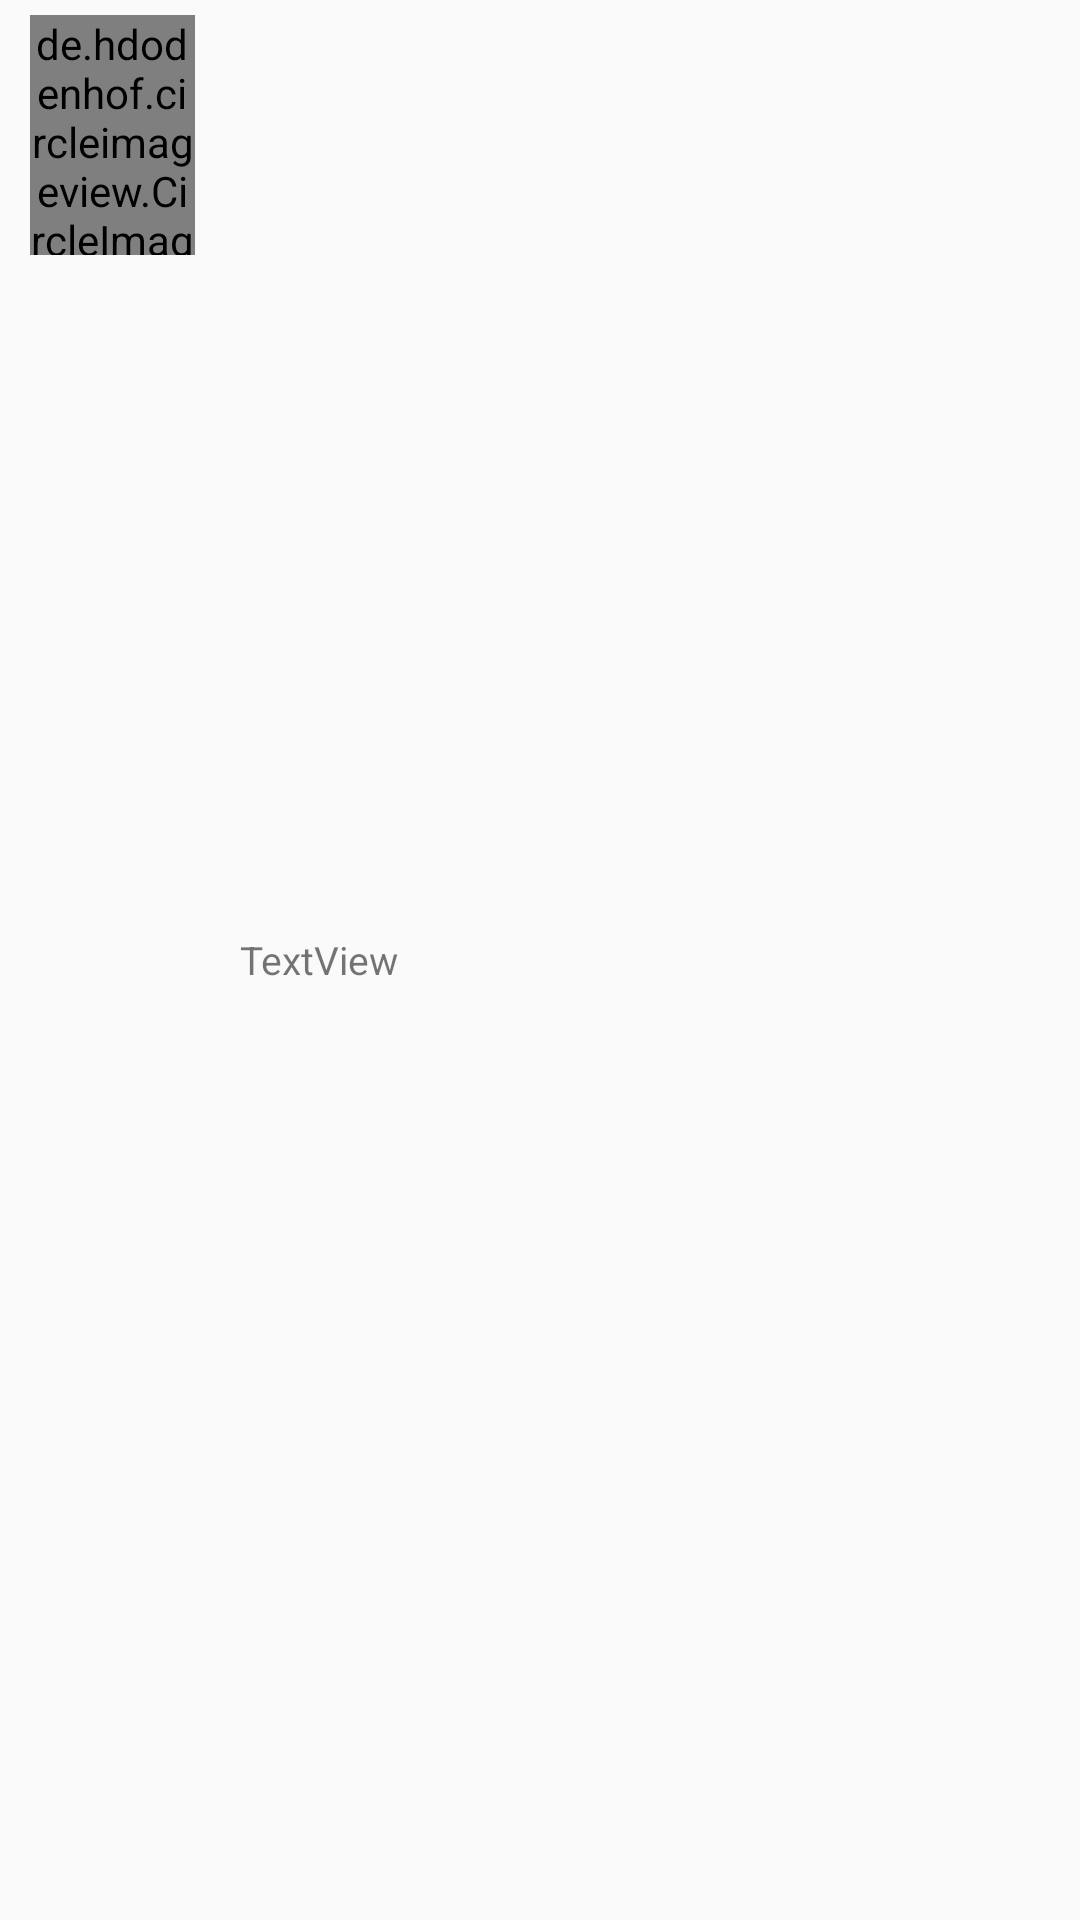

This screen was rendered from an Android layout file. Write that file and the resources it references.
<!-- AndroidManifest.xml: application theme AppTheme -->
<!-- res/layout/adapter_follow.xml -->
<?xml version="1.0" encoding="utf-8"?>
<LinearLayout xmlns:android="http://schemas.android.com/apk/res/android"
    xmlns:app="http://schemas.android.com/apk/res-auto"
    xmlns:tools="http://schemas.android.com/tools"
    android:layout_width="match_parent"
    android:layout_height="wrap_content"
    android:orientation="horizontal">

    <de.hdodenhof.circleimageview.CircleImageView
        android:id="@+id/id_image_avatar_follow"
        android:layout_width="120dp"
        android:layout_height="80dp"
        android:layout_marginLeft="10dp"
        android:layout_marginTop="5dp"
        android:layout_weight="1"  />

    <LinearLayout
        android:layout_width="match_parent"
        android:layout_height="wrap_content"
        android:layout_below="@+id/id_image_avatar_follow"
        android:layout_gravity="center_vertical"
        android:layout_margin="5dp"
        android:layout_weight="1"
        android:orientation="vertical">

        <TextView
            android:id="@+id/id_name_follow"
            android:layout_width="wrap_content"
            android:layout_height="wrap_content"
            android:layout_gravity="left"
            android:layout_marginLeft="10dp"
            android:text="TextView"
            android:textSize="13sp" />

    </LinearLayout>

</LinearLayout>
<!-- resources referenced by this layout -->
<resources>
  <style name="AppTheme" parent="Theme.AppCompat.Light.NoActionBar">
          
      </style>
</resources>
